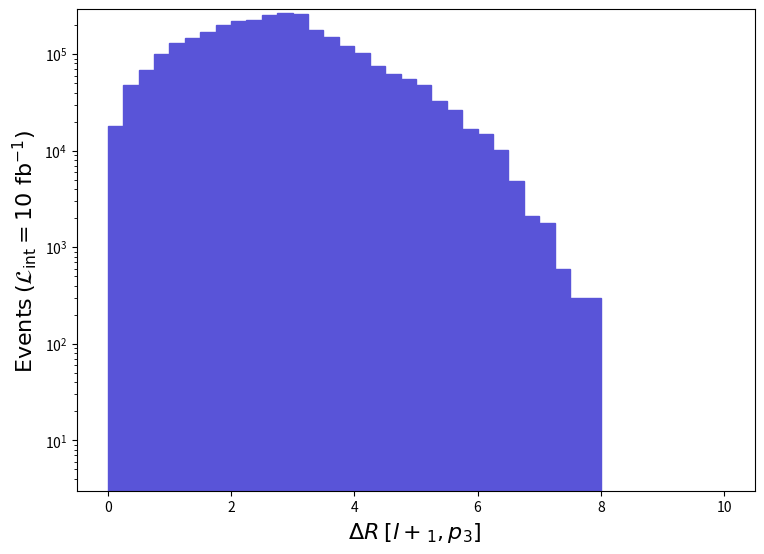

Source code (Python): (Note: this script raises an exception after producing the figure.)
def selection_41():

    # Library import
    import numpy
    import matplotlib
    import matplotlib.pyplot   as plt
    import matplotlib.gridspec as gridspec

    # Library version
    matplotlib_version = matplotlib.__version__
    numpy_version      = numpy.__version__

    # Histo binning
    xBinning = numpy.linspace(0.0,10.0,41,endpoint=True)

    # Creating data sequence: middle of each bin
    xData = numpy.array([0.125,0.375,0.625,0.875,1.125,1.375,1.625,1.875,2.125,2.375,2.625,2.875,3.125,3.375,3.625,3.875,4.125,4.375,4.625,4.875,5.125,5.375,5.625,5.875,6.125,6.375,6.625,6.875,7.125,7.375,7.625,7.875,8.125,8.375,8.625,8.875,9.125,9.375,9.625,9.875])

    # Creating weights for histo: y42_DELTAR_0
    y42_DELTAR_0_weights = numpy.array([18013.001029600295,47734.44272844021,68749.60392964017,100272.30573143784,128792.90736163924,147706.6084427224,170823.30976404375,198743.41135992133,221259.61264691886,223060.9127498789,255184.11458600036,263590.21506648243,259086.91480907946,175926.91005575907,148907.40851135863,121887.90696695818,101773.4058172388,75654.59432432066,61844.62353496025,55239.86315744052,47434.22271128002,32423.391853279958,26419.061510080053,16812.130960960087,14710.61084083986,10207.360583439786,4803.466274560041,2101.5161201199962,1801.3001029600296,600.4332343200023,300.21661716000114,300.21661716000114,0.0,0.0,0.0,0.0,0.0,0.0,0.0,0.0])

    # Creating a new Canvas
    fig   = plt.figure(figsize=(8.75,6.25),dpi=80)
    frame = gridspec.GridSpec(1,1)
    pad   = fig.add_subplot(frame[0])

    # Creating a new Stack
    pad.hist(x=xData, bins=xBinning, weights=y42_DELTAR_0_weights,\
             label="$run\_01$", histtype="stepfilled", rwidth=1.0,\
             color="#5954d8", edgecolor="#5954d8", linewidth=1, linestyle="solid",\
             bottom=None, cumulative=False, density=False, align="mid", orientation="vertical")


    # Axis
    plt.rc('text',usetex=False)
    plt.xlabel(r"$\Delta R$ $[ l+_{1}, p_{3} ]$ ",\
               fontsize=16,color="black")
    plt.ylabel(r"$\mathrm{Events}$ $(\mathcal{L}_{\mathrm{int}} = 10\ \mathrm{fb}^{-1})$ ",\
               fontsize=16,color="black")

    # Boundary of y-axis
    ymax=(y42_DELTAR_0_weights).max()*1.1
    #ymin=0 # linear scale
    ymin=min([x for x in (y42_DELTAR_0_weights) if x])/100. # log scale
    plt.gca().set_ylim(ymin,ymax)

    # Log/Linear scale for X-axis
    plt.gca().set_xscale("linear")
    #plt.gca().set_xscale("log",nonpositive="clip")

    # Log/Linear scale for Y-axis
    #plt.gca().set_yscale("linear")
    plt.gca().set_yscale("log",nonpositive="clip")

    # Saving the image
    plt.savefig('../../HTML/MadAnalysis5job_0/selection_41.png')
    plt.savefig('../../PDF/MadAnalysis5job_0/selection_41.png')
    plt.savefig('../../DVI/MadAnalysis5job_0/selection_41.eps')

# Running!
if __name__ == '__main__':
    selection_41()
